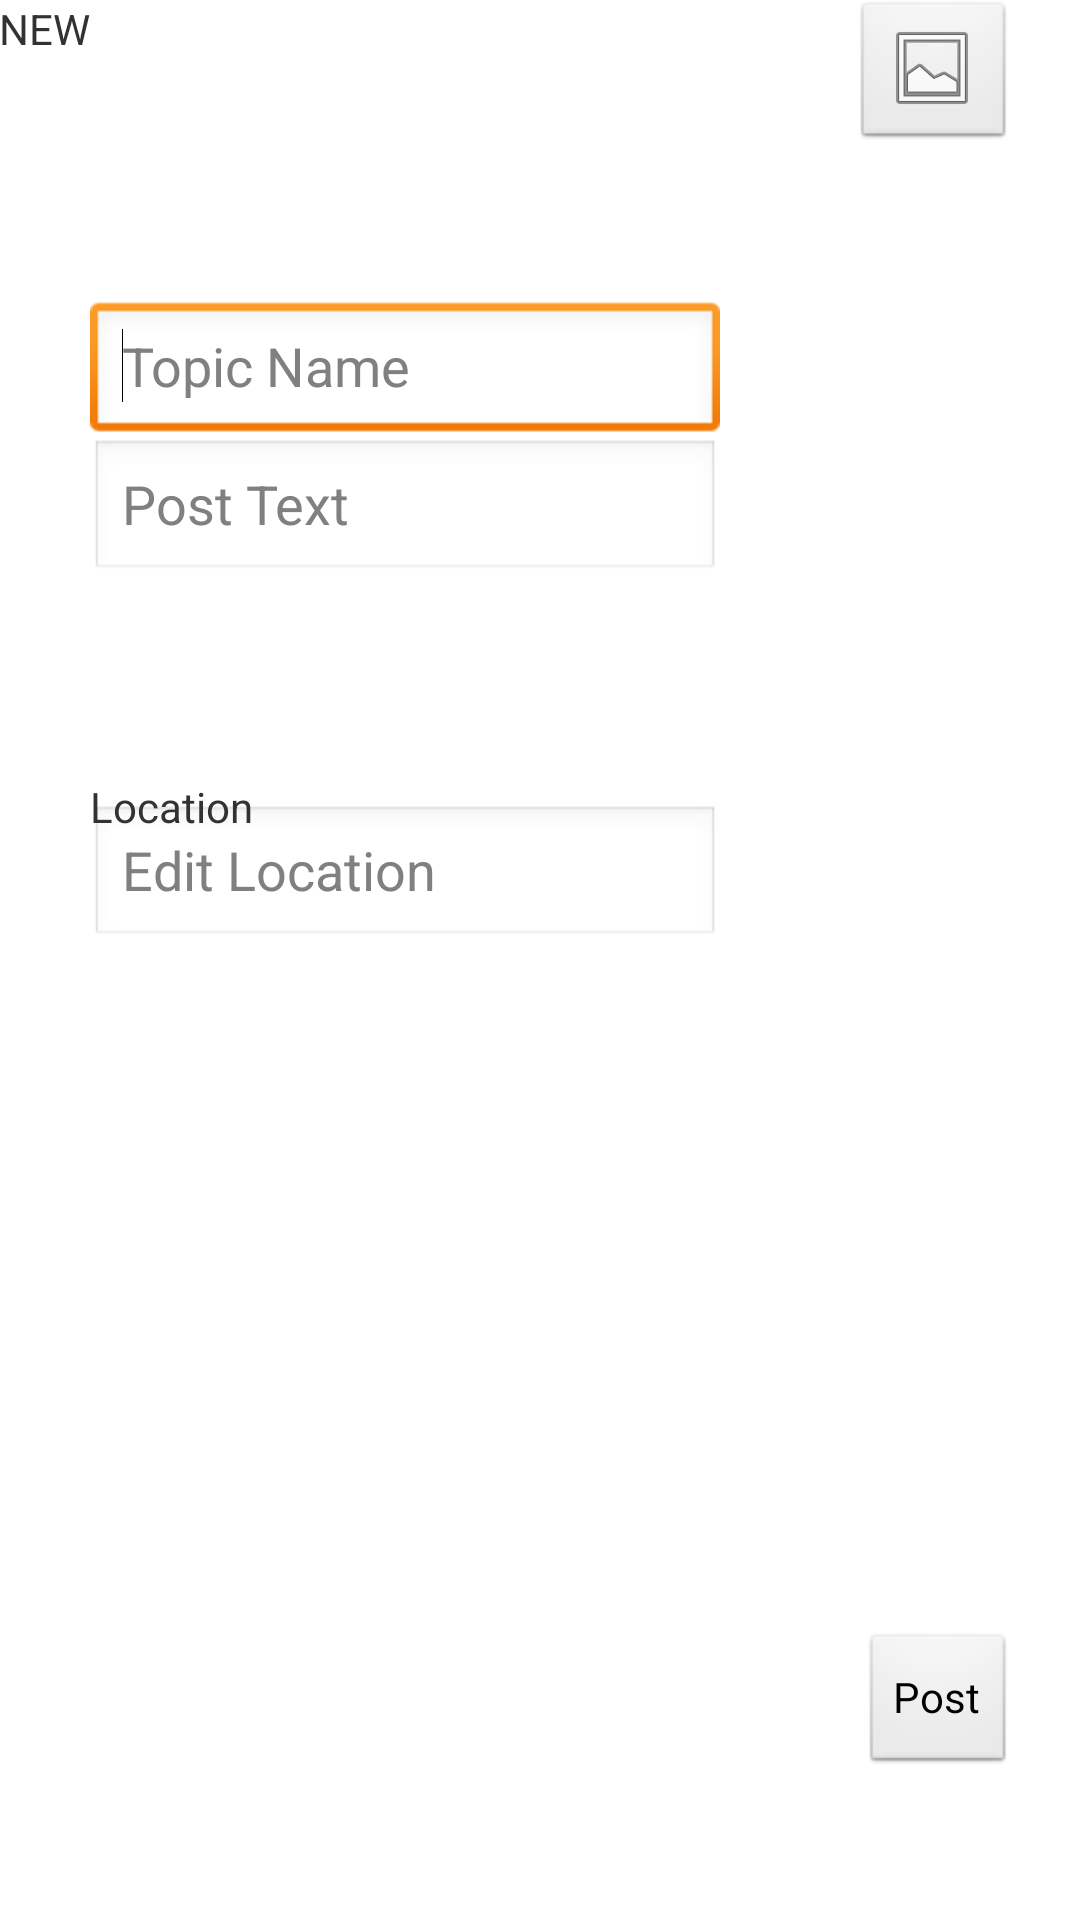

Android layout source for this screen:
<!-- AndroidManifest.xml: application theme AppTheme -->
<!-- res/layout/activity_post.xml -->
<RelativeLayout xmlns:android="http://schemas.android.com/apk/res/android"
    xmlns:tools="http://schemas.android.com/tools"
    android:layout_width="match_parent"
    android:layout_height="match_parent"
    android:paddingBottom="@dimen/activity_vertical_margin"
    android:paddingLeft="@dimen/activity_horizontal_margin"
    android:paddingRight="@dimen/activity_horizontal_margin"
    android:paddingTop="@dimen/activity_vertical_margin"
    tools:context=".PostActivity" >

    <TextView
        android:id="@+id/Header"
        android:layout_width="wrap_content"
        android:layout_height="wrap_content"
        android:layout_alignParentLeft="true"
        android:layout_alignParentTop="true"
        android:text="@string/new_post" />

    <ImageButton
        android:id="@+id/imageButton1"
        android:layout_width="wrap_content"
        android:layout_height="wrap_content"
        android:layout_alignParentRight="true"
        android:layout_alignTop="@+id/Header"
        android:layout_marginRight="22dp"
        android:src="@android:drawable/ic_menu_gallery" />

    <Button
        android:id="@+id/postButton"
        android:layout_width="wrap_content"
        android:layout_height="wrap_content"
        android:layout_alignParentBottom="true"
        android:layout_alignRight="@+id/imageButton1"
        android:layout_marginBottom="48dp"
        android:text="@string/post_buton" />

    <AutoCompleteTextView
        android:id="@+id/autoCompletePostView"
        android:layout_width="wrap_content"
        android:layout_height="wrap_content"
        android:layout_below="@+id/imageButton1"
        android:layout_marginTop="96dp"
        android:layout_toRightOf="@+id/Header"
        android:ems="10"
        android:hint="@string/body_text_prompt" />

    <AutoCompleteTextView
        android:id="@+id/autoCompleteTopicView"
        android:layout_width="wrap_content"
        android:layout_height="wrap_content"
        android:layout_alignBottom="@+id/autoCompletePostView"
        android:layout_alignRight="@+id/autoCompletePostView"
        android:layout_marginBottom="46dp"
        android:layout_toRightOf="@+id/Header"
        android:ems="10"
        android:hint="@string/topic_prompt" >

        <requestFocus />
    </AutoCompleteTextView>

    <EditText
        android:id="@+id/locationText"
        android:layout_width="wrap_content"
        android:layout_height="wrap_content"
        android:layout_alignRight="@+id/autoCompletePostView"
        android:layout_below="@+id/autoCompletePostView"
        android:layout_marginTop="74dp"
        android:layout_toRightOf="@+id/Header"
        android:ems="10"
        android:hint="@string/location_prompt" />

    <TextView
        android:id="@+id/textViewAge"
        android:layout_width="wrap_content"
        android:layout_height="wrap_content"
        android:layout_alignBottom="@+id/locationText"
        android:layout_marginBottom="38dp"
        android:layout_toRightOf="@+id/Header"
        android:text="@string/current_location" />

</RelativeLayout>
<!-- resources referenced by this layout -->
<resources>
  <string name="body_text_prompt">Post Text</string>
  <string name="current_location">Location</string>
  <string name="location_prompt">Edit Location</string>
  <string name="new_post">NEW</string>
  <string name="post_buton">Post</string>
  <string name="topic_prompt">Topic Name</string>
  <style name="AppTheme" parent="AppBaseTheme">
          
      </style>
  <style name="AppBaseTheme" parent="android:Theme.Light">
          
      </style>
</resources>
